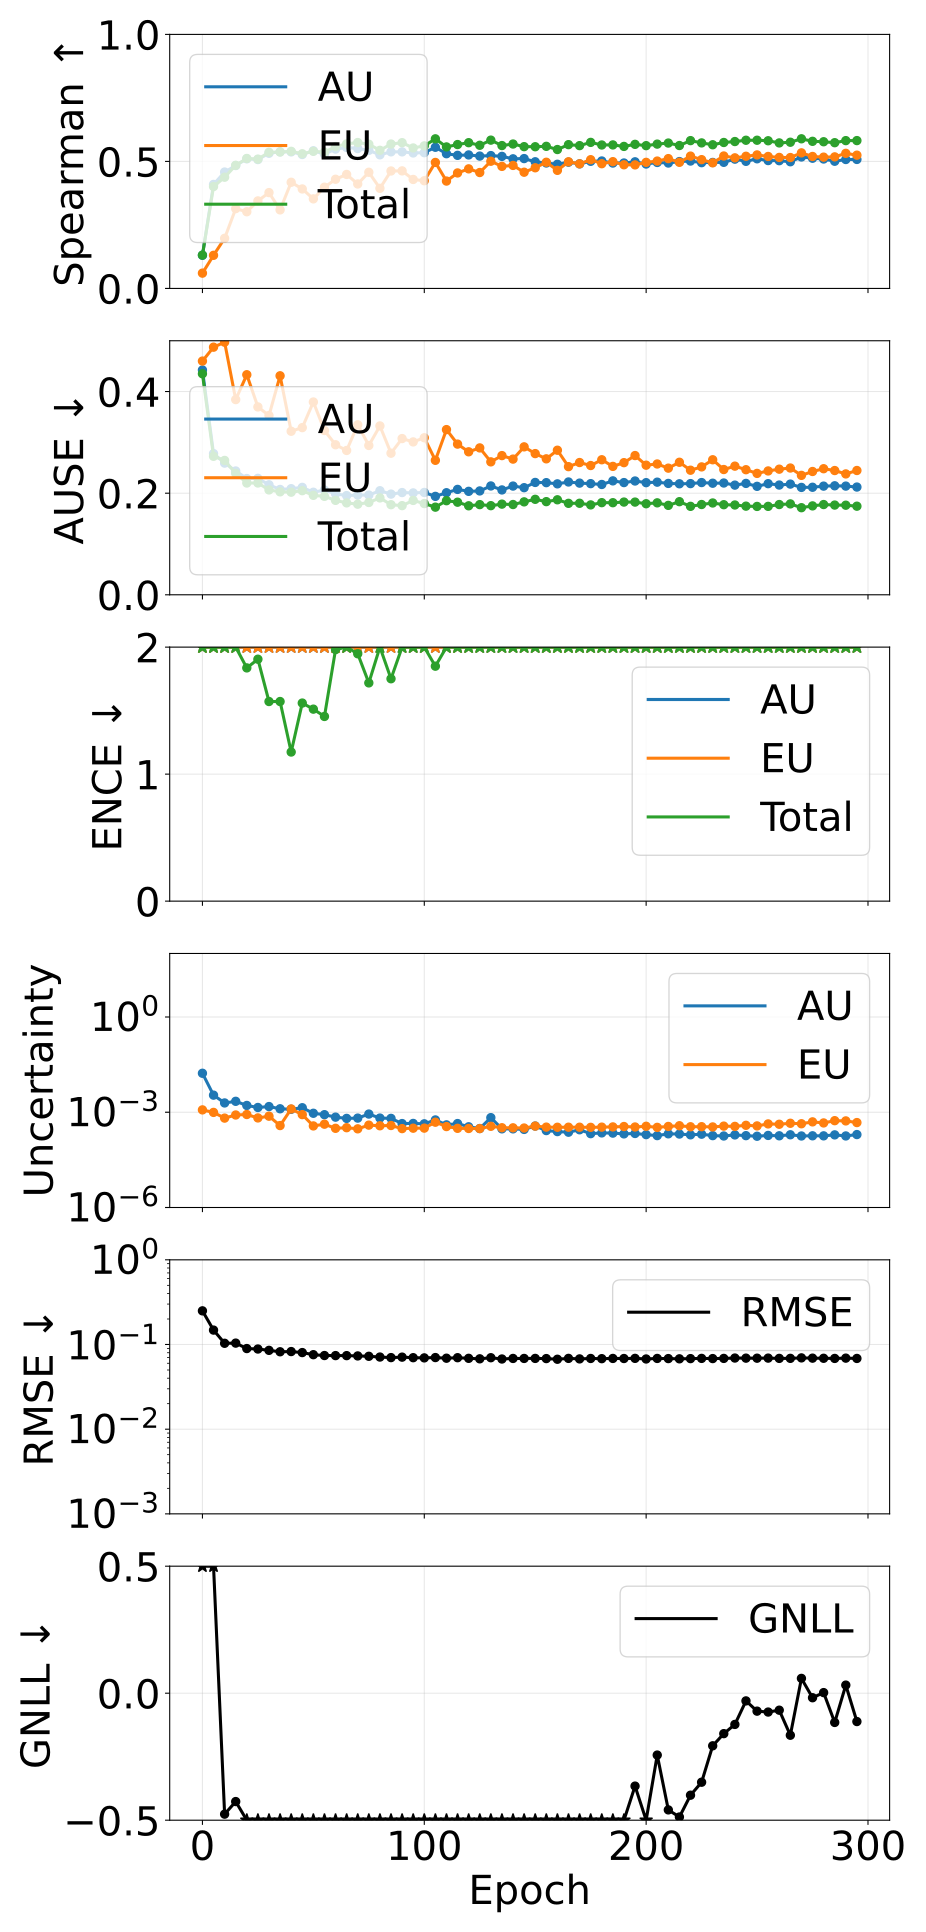

Values plotted in this chart, from the file beside it:
epoch, pearson_aleatoric, pearson_epistemic, pearson_total, spearman_aleatoric, spearman_epistemic, spearman_total, ause_aleatoric, ause_epistemic, ause_total, ence_aleatoric, ence_epistemic, ence_total, magnitude_aleatoric, magnitude_epistemic, magnitude_total, rmse_e_atom, nll_energy
0, 0.2731, 0.08783, 0.2663, 0.1306, 0.06018, 0.1311, 0.4424, 0.46, 0.435, 4.682, 68.13, 4.078, 0.01688, 0.001186, 0.01806, 0.2497, 1.291
5, 0.1604, 0.08906, 0.1455, 0.4094, 0.1304, 0.401, 0.2779, 0.4874, 0.2726, 5.199, 44.12, 3.913, 0.003451, 0.0009884, 0.004439, 0.1479, 0.6177
10, 0.2575, 0.1134, 0.2272, 0.4582, 0.1972, 0.4378, 0.2592, 0.4972, 0.2645, 3.39, 22.92, 2.287, 0.001961, 0.0006532, 0.002614, 0.1034, -0.4762
15, 0.2662, 0.1917, 0.2416, 0.4838, 0.3142, 0.4847, 0.2437, 0.3842, 0.2389, 3.421, 24.35, 2.335, 0.002208, 0.000819, 0.003027, 0.1038, -0.4266
20, 0.1658, 0.0917, 0.1411, 0.5103, 0.3019, 0.5115, 0.2288, 0.4331, 0.22, 3.402, 14.54, 1.836, 0.001636, 0.000848, 0.002484, 0.08955, -0.7982
25, 0.216, 0.1011, 0.1797, 0.5073, 0.3445, 0.5091, 0.2292, 0.3698, 0.22, 3.373, 15.45, 1.905, 0.001412, 0.000662, 0.002074, 0.08843, -0.8349
30, 0.2415, 0.1179, 0.1915, 0.5321, 0.3773, 0.536, 0.2165, 0.3528, 0.2064, 2.773, 14.99, 1.572, 0.00151, 0.0007505, 0.00226, 0.0853, -1.017
35, 0.3909, 0.1543, 0.3463, 0.5378, 0.3092, 0.537, 0.2073, 0.431, 0.2026, 2.33, 20.43, 1.572, 0.001285, 0.0003806, 0.001665, 0.08205, -1.157
40, 0.4094, 0.08588, 0.1616, 0.5375, 0.4179, 0.5397, 0.2088, 0.3219, 0.202, 2.626, 11, 1.174, 0.001239, 0.001268, 0.002507, 0.08253, -1.224
45, 0.1376, 0.03752, 0.09524, 0.5272, 0.3916, 0.53, 0.2114, 0.329, 0.2049, 2.676, 20.33, 1.56, 0.001388, 0.0008419, 0.00223, 0.08029, -1.109
50, 0.5756, 0.1517, 0.4976, 0.5419, 0.3526, 0.5397, 0.2018, 0.3795, 0.1958, 2.604, 18.29, 1.512, 0.0009278, 0.0003705, 0.001298, 0.0758, -1.352
55, 0.5288, 0.09007, 0.3658, 0.5288, 0.3985, 0.5364, 0.2061, 0.3233, 0.1937, 2.815, 13.31, 1.454, 0.0008378, 0.0004202, 0.001258, 0.07408, -1.399
60, 0.7562, 0.1386, 0.6271, 0.5486, 0.4298, 0.5587, 0.1987, 0.2953, 0.1859, 3.491, 17.71, 1.98, 0.0007003, 0.0003118, 0.001012, 0.07395, -1.285
65, 0.5728, 0.1753, 0.474, 0.5548, 0.4488, 0.569, 0.1953, 0.2841, 0.1809, 4.252, 15.27, 2.166, 0.0006396, 0.0003258, 0.0009654, 0.07388, -1.196
70, 0.7634, 0.2221, 0.7136, 0.5507, 0.4112, 0.5743, 0.1963, 0.3346, 0.1783, 3.753, 17.36, 1.948, 0.0006537, 0.0003003, 0.000954, 0.07328, -1.348
75, 0.1776, 0.08587, 0.1595, 0.5436, 0.4573, 0.5676, 0.1963, 0.2939, 0.1817, 3.464, 13.53, 1.718, 0.0008758, 0.0003925, 0.001268, 0.07256, -1.327
80, 0.3354, 0.06723, 0.2352, 0.526, 0.3941, 0.5437, 0.2048, 0.3324, 0.1907, 4.38, 16.63, 2.069, 0.000655, 0.0003747, 0.00103, 0.07109, -1.204
85, 0.3646, 0.1195, 0.2964, 0.5377, 0.4623, 0.5684, 0.1982, 0.2787, 0.1773, 4.169, 11.34, 1.751, 0.0006406, 0.0003824, 0.001023, 0.07002, -1.426
90, 0.7131, 0.246, 0.6453, 0.5376, 0.4627, 0.5737, 0.2012, 0.3075, 0.1755, 6.163, 16.38, 2.549, 0.0004399, 0.000305, 0.0007449, 0.0709, -1.168
95, 0.5865, 0.2085, 0.5112, 0.5333, 0.429, 0.553, 0.2005, 0.3009, 0.1857, 6.393, 14.85, 2.632, 0.0004439, 0.0003145, 0.0007585, 0.06985, -1.128
100, 0.6443, 0.2038, 0.539, 0.5344, 0.4239, 0.5612, 0.2014, 0.3091, 0.1796, 5.904, 14.6, 2.431, 0.0004317, 0.000316, 0.0007477, 0.06948, -1.219
105, 0.4677, 0.145, 0.3322, 0.5557, 0.496, 0.5889, 0.1937, 0.2647, 0.1725, 5.058, 10.92, 1.85, 0.0005718, 0.0004856, 0.001057, 0.0701, -1.359
110, 0.6575, 0.1738, 0.5071, 0.5303, 0.4227, 0.557, 0.2009, 0.3251, 0.1852, 6.509, 13.81, 2.427, 0.0004001, 0.0003539, 0.000754, 0.06888, -1.232
115, 0.5224, 0.2257, 0.471, 0.5239, 0.4546, 0.5664, 0.2074, 0.2966, 0.1822, 6.678, 15.1, 2.633, 0.00044, 0.0003116, 0.0007516, 0.06984, -1.123
120, 0.6699, 0.256, 0.5878, 0.5255, 0.4707, 0.5737, 0.2036, 0.2814, 0.1752, 8.294, 13.97, 2.853, 0.000348, 0.000308, 0.0006559, 0.06865, -1.123
125, 0.6454, 0.2244, 0.5285, 0.521, 0.4563, 0.5635, 0.2044, 0.2891, 0.1775, 9.224, 14.67, 2.996, 0.0003064, 0.0003062, 0.0006126, 0.06774, -1.073
130, 0.1163, 0.1735, 0.1328, 0.5229, 0.5007, 0.5838, 0.2142, 0.2616, 0.1754, 10.45, 14.32, 3.096, 0.0006759, 0.0003607, 0.001037, 0.0698, -0.8242
135, 0.5462, 0.2245, 0.4728, 0.5198, 0.4805, 0.5624, 0.2064, 0.274, 0.1784, 11.21, 12.38, 2.997, 0.0003001, 0.0003249, 0.000625, 0.06741, -1.044
140, 0.623, 0.2412, 0.523, 0.5102, 0.4842, 0.5684, 0.214, 0.2671, 0.1777, 10.76, 12.6, 3.168, 0.0002997, 0.0003231, 0.0006227, 0.06844, -1.001
145, 0.6096, 0.2322, 0.5257, 0.5112, 0.4575, 0.5581, 0.2108, 0.2912, 0.1829, 12.35, 14.05, 3.422, 0.0002878, 0.0003183, 0.0006061, 0.06844, -0.8738
150, 0.2405, 0.193, 0.2492, 0.4986, 0.475, 0.5578, 0.2211, 0.2779, 0.1879, 16.11, 13.24, 3.637, 0.0003675, 0.0003661, 0.0007336, 0.0685, -0.653
155, 0.5772, 0.2158, 0.4545, 0.4938, 0.4967, 0.5594, 0.2207, 0.2676, 0.1833, 14.58, 12.48, 3.441, 0.0002644, 0.0003399, 0.0006044, 0.06818, -0.8731
160, 0.4745, 0.2115, 0.3869, 0.4888, 0.4648, 0.5468, 0.2184, 0.2845, 0.187, 15.19, 12.63, 3.434, 0.0002458, 0.0003362, 0.000582, 0.06696, -0.8953
165, 0.5433, 0.2082, 0.422, 0.497, 0.4985, 0.566, 0.222, 0.2522, 0.18, 18.43, 12.1, 3.906, 0.0002351, 0.0003377, 0.0005728, 0.06855, -0.6622
170, 0.4069, 0.1899, 0.3413, 0.4904, 0.4905, 0.5622, 0.2198, 0.2603, 0.1802, 17.05, 12.65, 3.652, 0.0002803, 0.0003375, 0.0006178, 0.0676, -0.7626
175, 0.4756, 0.2068, 0.3779, 0.5005, 0.5068, 0.5749, 0.2188, 0.2544, 0.1769, 22.68, 12.46, 4.048, 0.0002116, 0.0003343, 0.0005459, 0.06838, -0.6233
180, 0.4544, 0.1862, 0.3473, 0.5017, 0.491, 0.5647, 0.2171, 0.2658, 0.1813, 21.48, 12.37, 3.972, 0.0002234, 0.0003395, 0.0005629, 0.06801, -0.6399
185, 0.4311, 0.2042, 0.3509, 0.4936, 0.499, 0.5649, 0.2242, 0.2527, 0.1812, 22.79, 12.33, 4.202, 0.0002201, 0.0003451, 0.0005652, 0.06845, -0.5455
190, 0.5037, 0.2149, 0.3976, 0.4938, 0.4868, 0.559, 0.2208, 0.2601, 0.1825, 24.18, 12.47, 4.245, 0.0002082, 0.000355, 0.0005632, 0.06832, -0.5262
195, 0.4104, 0.1591, 0.286, 0.4984, 0.4864, 0.5672, 0.224, 0.274, 0.1825, 25.52, 14.02, 4.532, 0.0002144, 0.0003431, 0.0005575, 0.06859, -0.3657
200, 0.3876, 0.1789, 0.29, 0.4898, 0.4963, 0.562, 0.2207, 0.2551, 0.1792, 28.62, 12.22, 4.195, 0.0001972, 0.0003614, 0.0005586, 0.06745, -0.5612
205, 0.4135, 0.2016, 0.3256, 0.4959, 0.5014, 0.5681, 0.2217, 0.2575, 0.181, 35.13, 13.34, 4.863, 0.0001836, 0.0003341, 0.0005177, 0.06845, -0.2436
210, 0.3328, 0.1977, 0.2902, 0.4936, 0.511, 0.5723, 0.2192, 0.2493, 0.176, 34.5, 12.47, 4.397, 0.000209, 0.000357, 0.000566, 0.06817, -0.4594
215, 0.3602, 0.1958, 0.2961, 0.4994, 0.4965, 0.5626, 0.2185, 0.2608, 0.1833, 30.93, 12.2, 4.263, 0.0002057, 0.0003757, 0.0005813, 0.06774, -0.4874
220, 0.3218, 0.2031, 0.2852, 0.5015, 0.5209, 0.5819, 0.2188, 0.2452, 0.1741, 36.59, 12.35, 4.521, 0.0001943, 0.0003489, 0.0005432, 0.06811, -0.4015
225, 0.4082, 0.2038, 0.3282, 0.4951, 0.5069, 0.5729, 0.2209, 0.2517, 0.1777, 33.35, 12.86, 4.654, 0.0002034, 0.0003505, 0.0005539, 0.06854, -0.3504
230, 0.3637, 0.2095, 0.3122, 0.4959, 0.4945, 0.5656, 0.2196, 0.2658, 0.1807, 45.2, 13.83, 4.953, 0.0001833, 0.0003443, 0.0005276, 0.0682, -0.2071
235, 0.3934, 0.2078, 0.3039, 0.4964, 0.5213, 0.5745, 0.22, 0.2465, 0.1773, 48.28, 13.04, 5.01, 0.0001787, 0.0003655, 0.0005441, 0.06851, -0.1592
240, 0.4435, 0.2084, 0.3252, 0.5089, 0.5141, 0.5782, 0.2159, 0.2532, 0.1767, 42.79, 14.09, 5.091, 0.0001931, 0.0003588, 0.0005519, 0.06919, -0.123
245, 0.4168, 0.2207, 0.297, 0.5003, 0.5203, 0.5833, 0.2192, 0.2462, 0.1745, 51.01, 13.5, 5.194, 0.0001831, 0.0003873, 0.0005704, 0.069, -0.03033
250, 0.3972, 0.2221, 0.3112, 0.5103, 0.5255, 0.5834, 0.2135, 0.2389, 0.1739, 56.52, 12.73, 5.167, 0.0001754, 0.0003711, 0.0005464, 0.06891, -0.07069
255, 0.4067, 0.2403, 0.2987, 0.5033, 0.5195, 0.5813, 0.2187, 0.2438, 0.174, 53.47, 12.98, 5.085, 0.000186, 0.0004288, 0.0006147, 0.06906, -0.07422
260, 0.3827, 0.2336, 0.2945, 0.5029, 0.5157, 0.5728, 0.216, 0.2472, 0.1776, 59.96, 12.61, 5.094, 0.0001811, 0.0004184, 0.0005995, 0.06854, -0.06691
265, 0.399, 0.2501, 0.3026, 0.4987, 0.5153, 0.5755, 0.2179, 0.2495, 0.1789, 54.79, 12.57, 4.87, 0.0001951, 0.0004491, 0.0006442, 0.06861, -0.1655
270, 0.4172, 0.2461, 0.3008, 0.5176, 0.5336, 0.589, 0.2113, 0.2351, 0.1714, 69.58, 12.83, 5.389, 0.0001788, 0.0004338, 0.0006126, 0.0695, 0.05826
275, 0.4097, 0.289, 0.3262, 0.5125, 0.5194, 0.5791, 0.2116, 0.2427, 0.175, 70.26, 12.66, 5.114, 0.0001811, 0.0004972, 0.0006783, 0.06899, -0.01787
280, 0.4385, 0.2663, 0.3127, 0.5095, 0.5168, 0.5774, 0.2139, 0.2481, 0.1776, 72.55, 13.09, 5.189, 0.0001804, 0.00046, 0.0006405, 0.06875, 0.002296
285, 0.4389, 0.3027, 0.335, 0.5007, 0.5179, 0.5737, 0.2145, 0.2446, 0.1766, 72.09, 12.51, 4.847, 0.0001937, 0.0005422, 0.0007359, 0.06847, -0.1152
290, 0.4253, 0.3108, 0.3423, 0.5075, 0.5318, 0.5818, 0.2139, 0.2379, 0.1763, 81.77, 12.33, 5.158, 0.0001791, 0.0005332, 0.0007124, 0.06902, 0.03182
295, 0.4033, 0.2917, 0.3359, 0.5078, 0.5246, 0.582, 0.2121, 0.2446, 0.1744, 69.74, 12.66, 4.959, 0.0001982, 0.0004728, 0.000671, 0.06844, -0.1116
